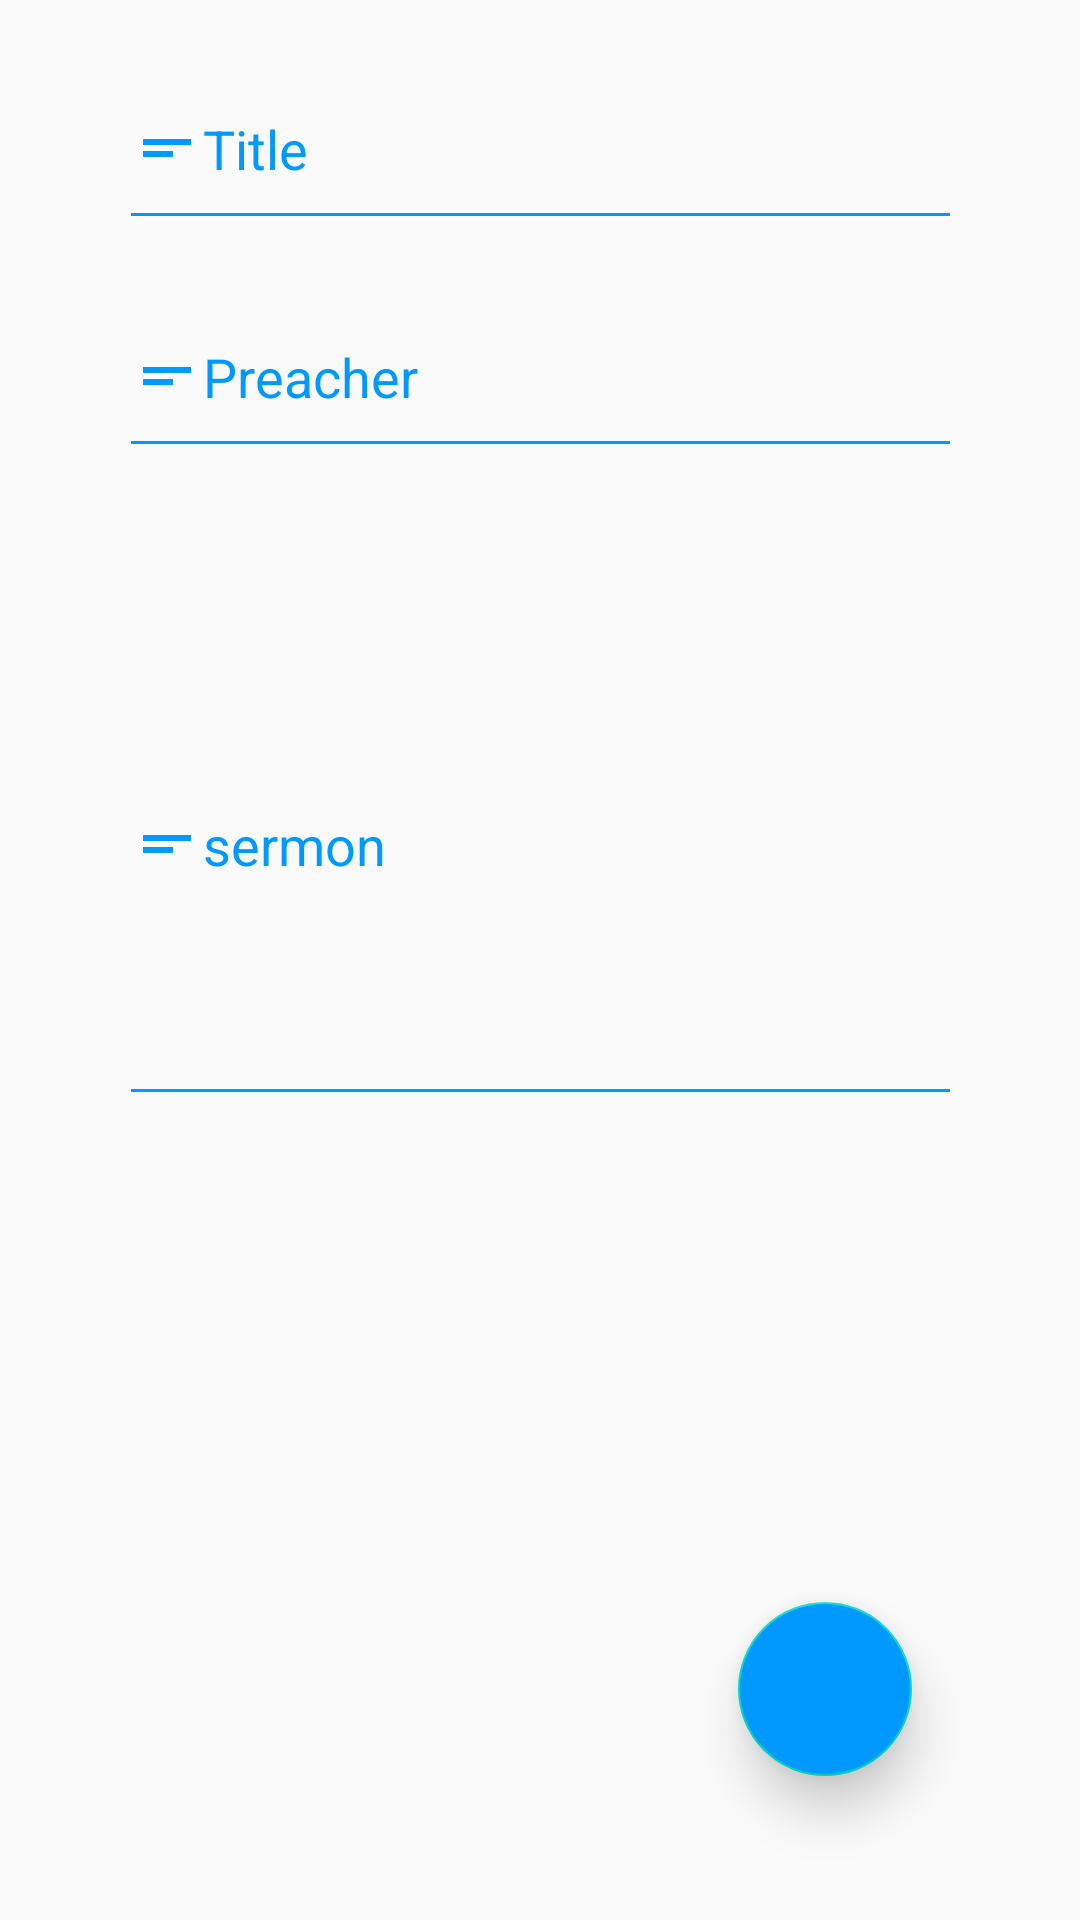

Layout XML and referenced resources for this Android screen:
<!-- AndroidManifest.xml: application theme AppTheme -->
<!-- res/layout/activity_add_notes.xml -->
<?xml version="1.0" encoding="utf-8"?>
<androidx.constraintlayout.widget.ConstraintLayout xmlns:android="http://schemas.android.com/apk/res/android"
    xmlns:app="http://schemas.android.com/apk/res-auto"
    xmlns:tools="http://schemas.android.com/tools"
    android:layout_width="match_parent"
    android:layout_height="match_parent"
    tools:context=".addNotes">

    <EditText
        android:id="@+id/editTextTextTitle"
        android:layout_width="281dp"
        android:layout_height="64dp"
        android:layout_marginTop="16dp"
        android:backgroundTint="#0099ff"
        android:drawableLeft="@drawable/ic_baseline_short_text_24"
        android:ems="10"
        android:hint="Title"
        android:inputType="textPersonName"
        android:textColorHint="#0099ff"
        app:layout_constraintEnd_toEndOf="parent"
        app:layout_constraintStart_toStartOf="parent"
        app:layout_constraintTop_toTopOf="parent" />

    <EditText
        android:id="@+id/editTextTextPreacher"
        android:layout_width="281dp"
        android:layout_height="64dp"
        android:layout_marginTop="12dp"
        android:backgroundTint="#0099ff"
        android:drawableLeft="@drawable/ic_baseline_short_text_24"
        android:ems="10"
        android:hint="Preacher"
        android:inputType="textPersonName"
        android:textColorHint="#0099ff"
        app:layout_constraintEnd_toEndOf="parent"
        app:layout_constraintStart_toStartOf="parent"
        app:layout_constraintTop_toBottomOf="@+id/editTextTextTitle" />


    <EditText
        android:id="@+id/editTextTextMultiLine4"
        android:layout_width="281dp"
        android:layout_height="184dp"
        android:layout_marginTop="32dp"
        android:backgroundTint="#0099ff"
        android:drawableLeft="@drawable/ic_baseline_short_text_24"
        android:ems="10"
        android:hint="sermon"
        android:inputType="textMultiLine"
        android:textColorHint="#0099ff"
        app:layout_constraintEnd_toEndOf="parent"
        app:layout_constraintStart_toStartOf="parent"
        app:layout_constraintTop_toBottomOf="@+id/editTextTextPreacher" />

    <com.google.android.material.floatingactionbutton.FloatingActionButton
        android:id="@+id/fab6"
        android:layout_width="71dp"
        android:layout_height="58dp"
        android:layout_marginBottom="48dp"
        android:backgroundTint="#0099ff"
        android:contentDescription="create notes"
        android:src="@drawable/ic_baseline_send_24"
        android:tooltipText="create Notes"
        app:elevation="10dp"
        app:layout_constraintBottom_toBottomOf="parent"
        app:layout_constraintEnd_toEndOf="parent"
        app:layout_constraintHorizontal_bias="0.815"
        app:layout_constraintStart_toStartOf="parent" />
</androidx.constraintlayout.widget.ConstraintLayout>
<!-- resources referenced by this layout -->
<resources>
  <!-- drawable ic_baseline_short_text_24 (drawable) -->
  <vector android:height="24dp" android:tint="#0099ff"
      android:viewportHeight="24" android:viewportWidth="24"
      android:width="24dp" xmlns:android="http://schemas.android.com/apk/res/android">
      <path android:fillColor="@android:color/white" android:pathData="M4,9h16v2H4V9zM4,13h10v2H4V13z"/>
  </vector>
  <style name="AppTheme" parent="Theme.AppCompat.Light.NoActionBar">
          
          <item name="colorPrimary">@color/colorPrimary</item>
          <item name="colorPrimaryDark">@color/colorPrimaryDark</item>
          <item name="colorAccent">@color/colorAccent</item>
          <item name="android:windowDisablePreview">true</item>
      </style>
  <color name="colorPrimary">#0099ff</color>
  <color name="colorPrimaryDark">#0099ff</color>
  <color name="colorAccent">#03DAC5</color>
</resources>
